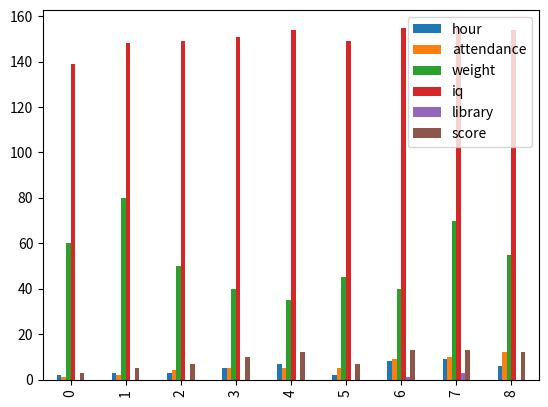
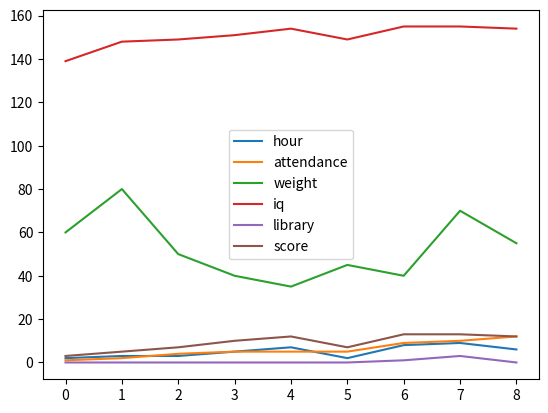

The matplotlib source for these figures, in order:
import pandas as pd
import matplotlib.pyplot as plt
import seaborn as sns

# 데이터 로드
df_train = pd.DataFrame([
['A01', 2, 1, 60, 139, 'country', 0, 3],
        ['A02', 3, 2, 80, 148, 'country', 0, 5],
        ['A03', 3, 4, 50, 149, 'country', 0, 7],
        ['A04', 5, 5, 40, 151, 'country', 0, 10],
        ['A05', 7, 5, 35, 154, 'city', 0, 12],
        ['A06', 2, 5, 45, 149, 'country', 0, 7],
        ['A07',8, 9, 40, 155, 'city', 1, 13],
        ['A08', 9, 10, 70, 155, 'city', 3, 13],
        ['A09', 6, 12, 55, 154, 'city', 0, 12]
    ], columns=['ID', 'hour', 'attendance', 'weight', 'iq', 'region', 'library', 'score'])

# 데이터 분석
df_train.plot.bar()
plt.show()

df_train.plot(kind='line', figsize=(6.4,4.8))
plt.show()